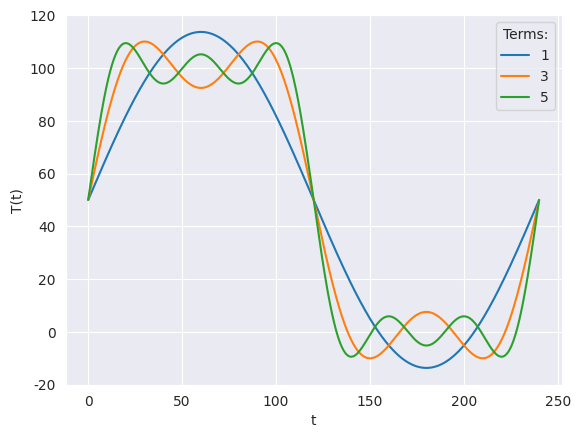

The matplotlib source for this figure:
"""Script to plot the Fourier series of a square wave using input parameters period, amplitude and number of terms"""

import numpy as np
import matplotlib.pyplot as plt
import seaborn as sn

sn.set_style("darkgrid")

def square(x, n, period, amp):
    """Function to plot square wave
    
    Parameters
    ----------
    x : array
        For each x, plot its square wave output
    n : int
        Upper limit for n; must be odd
    period : float
        Period of time over which the wave oscillates
    amp : float
        Amplitude of square wave
        
    Returns
    -------
    T : float
        Output of function"""
    
    # create array of n terms to sum together up to the defined upper limit N
    n_array = np.linspace(1, n, int((n + 1) / 2))
    L = period / 2
    a_0 = amp / 2

    T = 0
    for n in n_array:
        b_n = (2 * amp) / (np.pi * n)
        w_n = (np.pi * n) / L
        term = b_n * np.sin(w_n * x)
        T += term
    return T + a_0

x = np.linspace(0, 240, 1000)
period = 240
amplitude = 100
N = 5 # number of terms, must be odd; change based on desired precision of Fourier series
N_array = np.linspace(1, N, int((N + 1) / 2)) # create array of odd numbers from 1 to N

plt.figure()
for N in N_array:
    plt.plot(x, square(x, N, period, amplitude), label = int(N))
    plt.legend(title = "Terms:")
plt.xlabel("t")
plt.ylabel("T(t)")
plt.show()

# with enough terms (N ~ 101), the plot closely resembles a square wave as we would expect from Fourier theory
# this shows that the Fourier series for this square wave is correct
# the Gibb's phenomena at the boundaries occur due to x being undefined at the edge of the waves